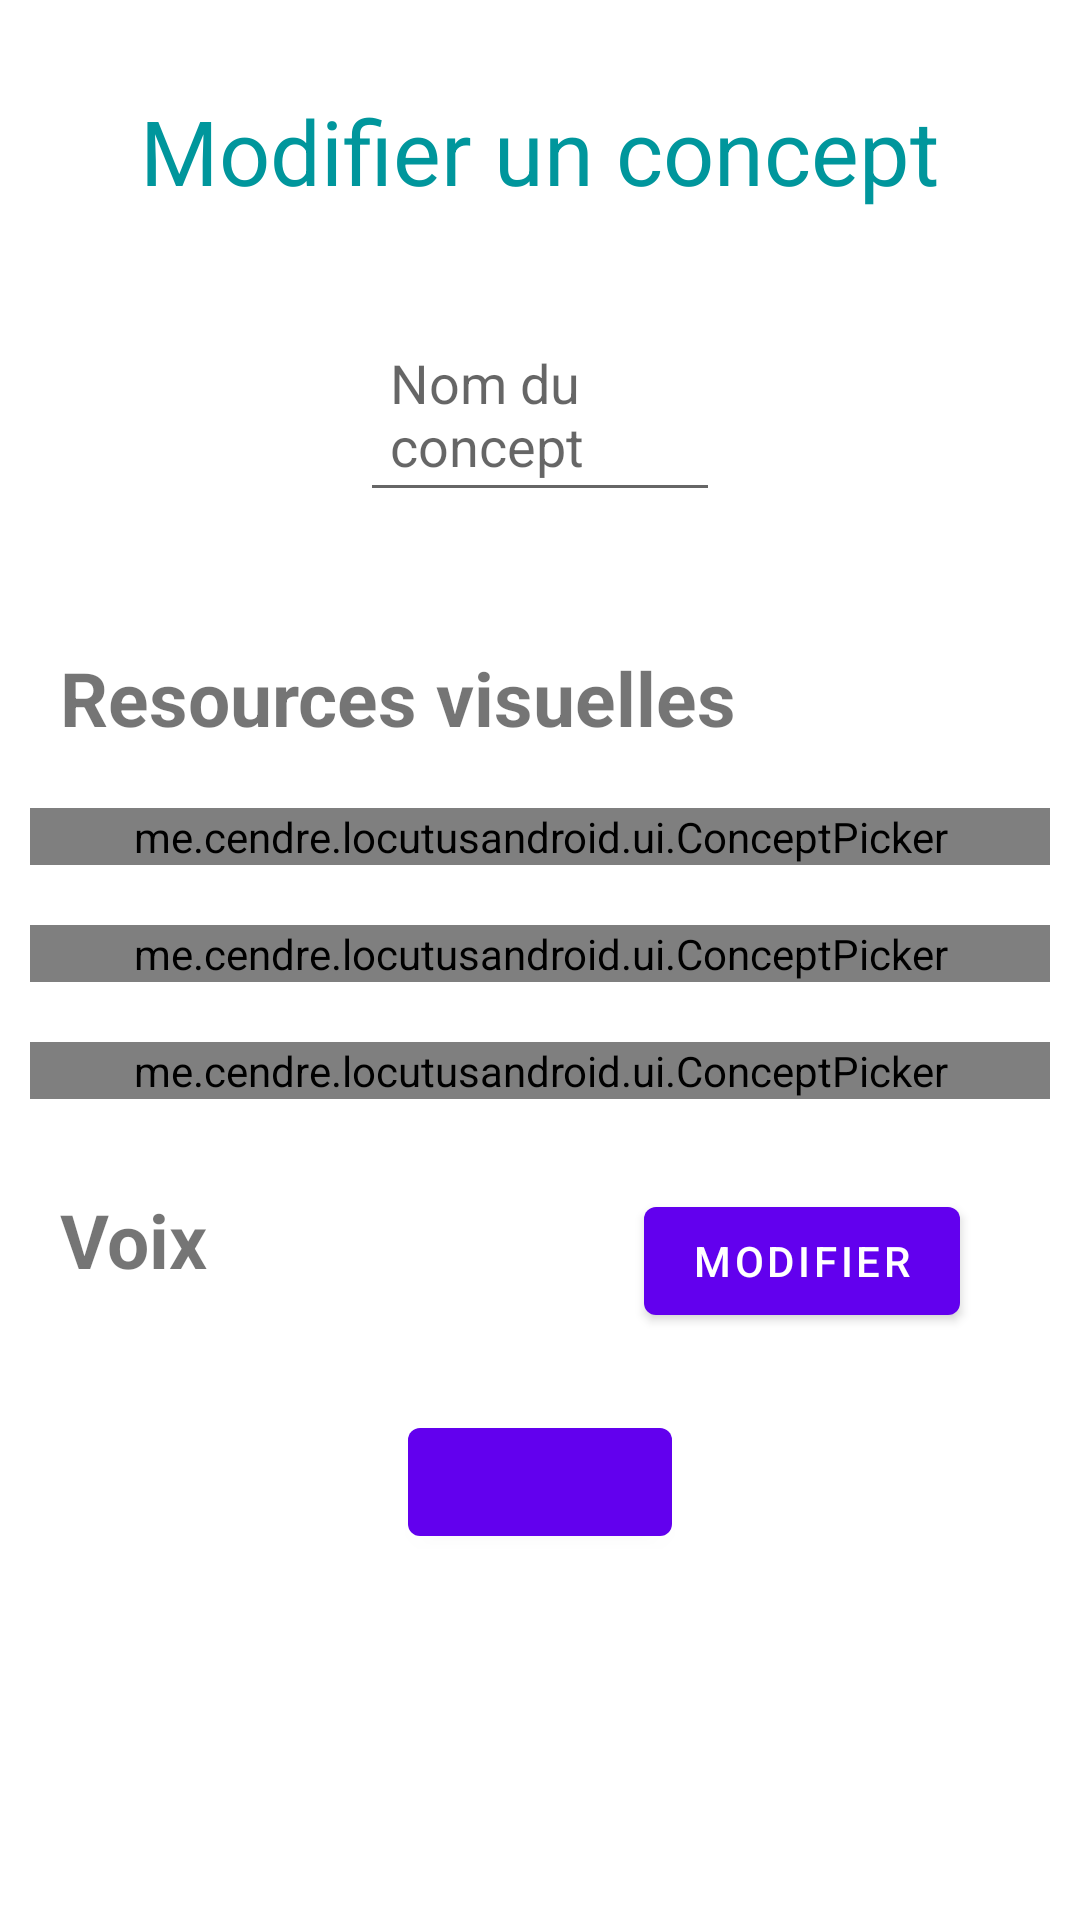

Layout XML and referenced resources for this Android screen:
<!-- AndroidManifest.xml: fallback theme Theme.MaterialComponents.DayNight.NoActionBar -->
<!-- res/layout/dialog_edit_concept.xml -->
<?xml version="1.0" encoding="utf-8"?>
<ScrollView xmlns:android="http://schemas.android.com/apk/res/android"
    xmlns:app="http://schemas.android.com/apk/res-auto"
    android:layout_width="match_parent"
    android:layout_height="wrap_content">

    <LinearLayout
        android:layout_width="match_parent"
        android:layout_height="wrap_content"
        android:gravity="center"
        android:orientation="vertical">

        
        <View
            android:layout_width="0dp"
            android:layout_height="0dp"
            android:focusable="true"
            android:focusableInTouchMode="true" />

        <TextView
            android:id="@+id/edit_concept_title_textview"
            android:layout_width="wrap_content"
            android:layout_height="wrap_content"
            android:paddingTop="30dp"
            android:text="@string/edit_concept_dialog_title"
            android:textColor="@color/colorAccent"
            android:textSize="30sp" />

        <LinearLayout
            android:layout_width="match_parent"
            android:layout_height="wrap_content"
            android:layout_marginBottom="30dp"
            android:gravity="center"
            android:weightSum="3">

            <EditText
                android:id="@+id/edit_concept_name_field"
                android:layout_width="0dp"
                android:layout_height="wrap_content"
                android:layout_marginBottom="20dp"
                android:layout_marginTop="30dp"
                android:layout_weight="1"
                android:hint="Nom du concept"
                android:maxLines="1"
                android:paddingBottom="10dp"
                android:paddingLeft="10dp"
                android:paddingStart="10dp" />
        </LinearLayout>

        <LinearLayout
            android:layout_width="match_parent"
            android:layout_height="wrap_content"
            android:gravity="center_horizontal"
            android:orientation="vertical"
            android:weightSum="4">

            <TextView
                android:layout_width="match_parent"
                android:layout_height="wrap_content"
                android:layout_marginBottom="10dp"
                android:paddingLeft="20dp"
                android:text="Resources visuelles"
                android:textSize="25sp"
                android:textStyle="bold" />

            <me.cendre.locutusandroid.ui.ConceptPicker
                android:id="@+id/concept_picker_picker_1"
                android:layout_width="match_parent"
                android:layout_height="wrap_content"
                android:layout_margin="10dp"
                android:layout_weight="1"
                app:level="0" />

            <me.cendre.locutusandroid.ui.ConceptPicker
                android:id="@+id/concept_picker_picker_2"
                android:layout_width="match_parent"
                android:layout_height="wrap_content"
                android:layout_margin="10dp"
                android:layout_weight="1"
                app:level="1" />

            <me.cendre.locutusandroid.ui.ConceptPicker
                android:id="@+id/concept_picker_picker_3"
                android:layout_width="match_parent"
                android:layout_height="wrap_content"
                android:layout_margin="10dp"
                android:layout_weight="1"
                app:level="2" />

        </LinearLayout>


        <RelativeLayout
            android:layout_width="match_parent"
            android:layout_height="wrap_content"
            android:layout_marginTop="20dp"
            android:orientation="horizontal"
            android:weightSum="4">

            <TextView
                android:layout_width="wrap_content"
                android:layout_height="wrap_content"
                android:layout_marginBottom="20dp"
                android:paddingLeft="20dp"
                android:text="@string/voices"
                android:textSize="25sp"
                android:textStyle="bold" />

            <Button
                android:id="@+id/edit_concept_voices_button"
                android:layout_width="wrap_content"
                android:layout_height="wrap_content"
                android:layout_alignParentEnd="true"
                android:layout_alignParentRight="true"
                android:layout_gravity="end"
                android:layout_marginEnd="40dp"
                android:layout_marginRight="40dp"
                android:text="@string/edit" />

            

        </RelativeLayout>

        <Button
            android:id="@+id/edit_concept_remove_button"
            android:layout_width="wrap_content"
            android:layout_height="wrap_content"
            android:layout_gravity="center"
            android:layout_margin="20dp"
            android:background="@null"
            android:textColor="@color/red"
            android:textStyle="bold" />


    </LinearLayout>
</ScrollView>
<!-- resources referenced by this layout -->
<resources>
  <color name="colorAccent">#00969c</color>
  <color name="red">#B9090B</color>
  <string name="edit">Modifier</string>
  <string name="edit_concept_dialog_title">Modifier un concept</string>
  <string name="voices">Voix</string>
</resources>
